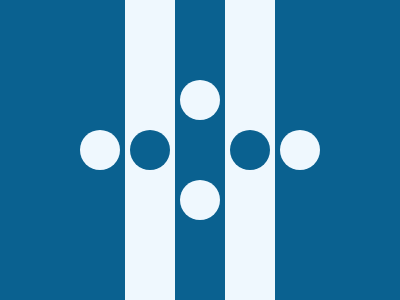

Reproduce this picture with HTML and CSS.

<body bgcolor=0A6190><div id=a><div id=b><div id=c><div id=d><div id=e><div id=f><div id=g><div id=h><style>div{background:#EFF8FE}#a,#b{background:#EFF8FE;width:50;height:350;position:fixed}#a{top:0;left:125}#b{top:0;left:225}#c,#d,#e,#f,#g,#h{border-radius:50%;width:40;height:40;position:fixed}#c{top:130;left:80}#d{top:130;left:280}#e{top:180;left:180}#f{top:80;left:180}#g,#h{background:#0A6190;top:130;left:130}#h{left:230}